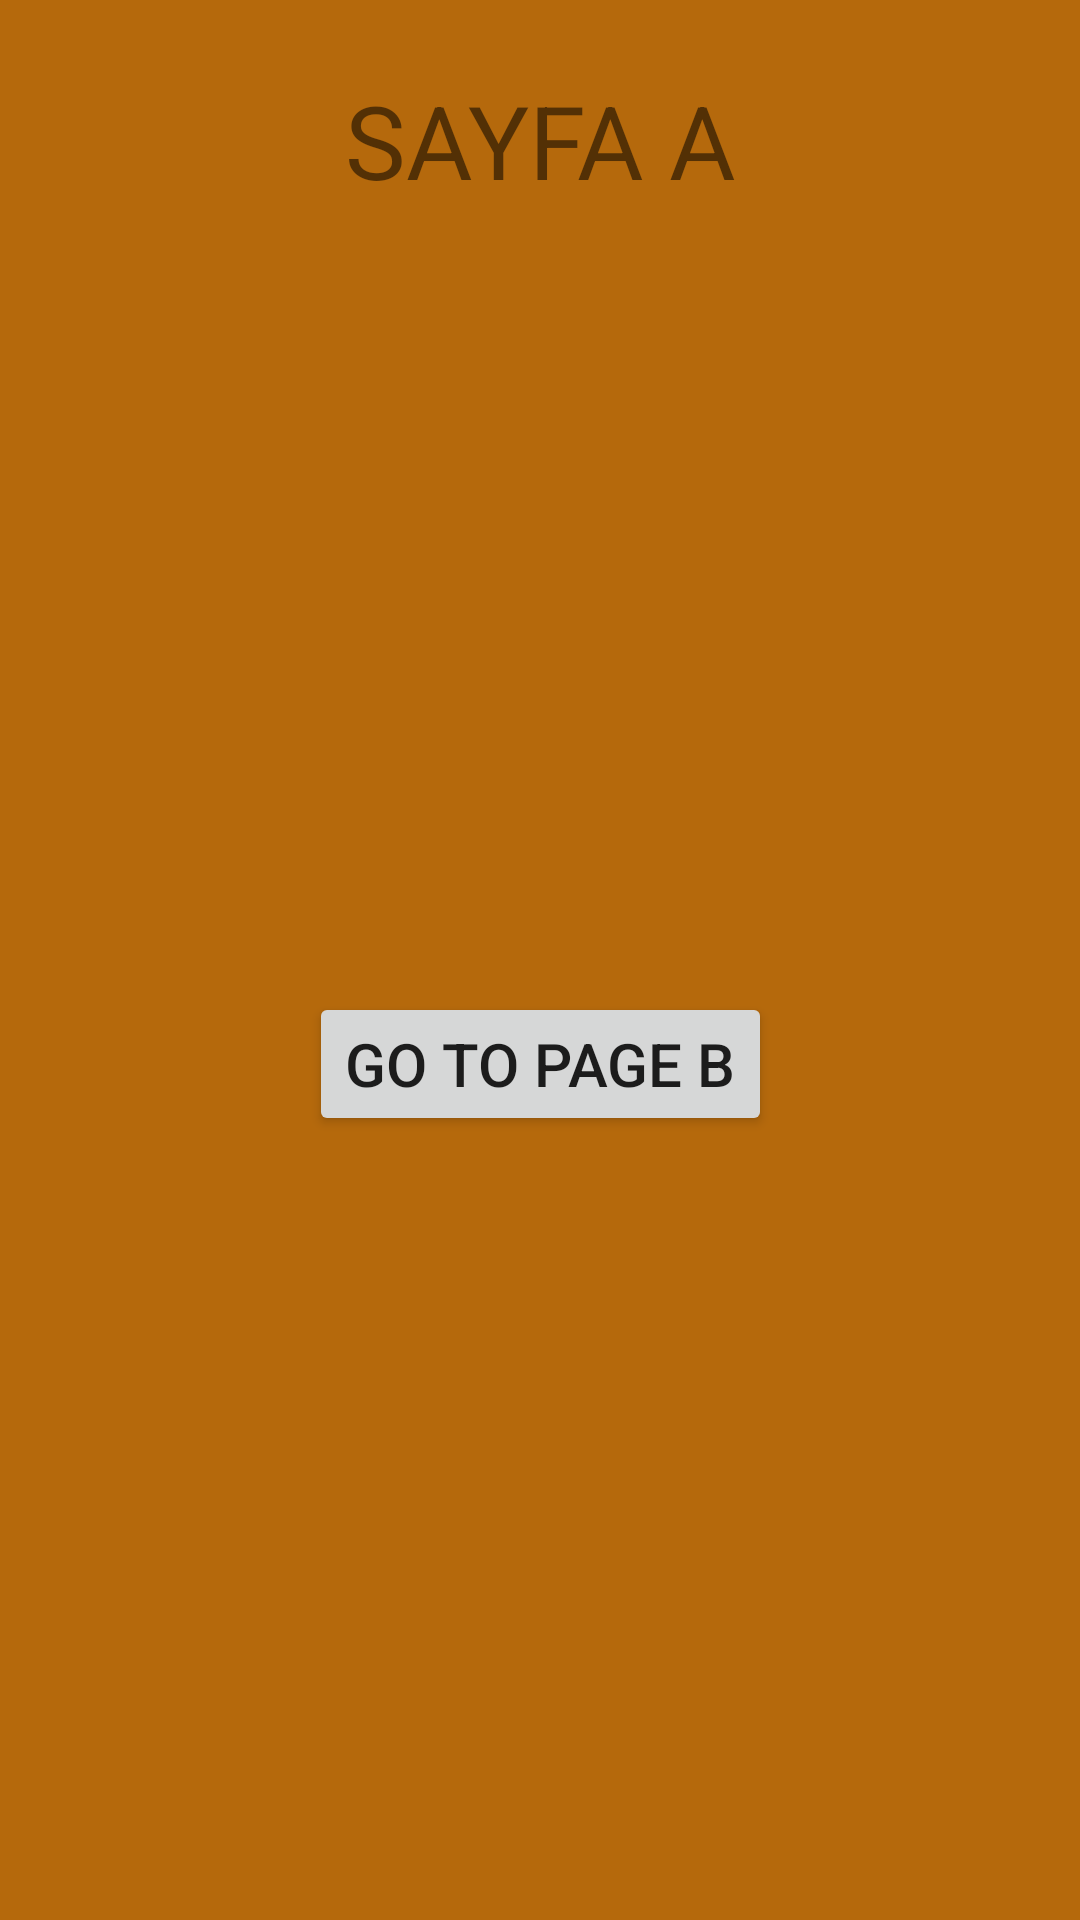

Layout XML and referenced resources for this Android screen:
<!-- AndroidManifest.xml: application theme Theme.InnovaOdev4 -->
<!-- res/layout/fragment_a.xml -->
<?xml version="1.0" encoding="utf-8"?>
<androidx.constraintlayout.widget.ConstraintLayout xmlns:android="http://schemas.android.com/apk/res/android"
    xmlns:app="http://schemas.android.com/apk/res-auto"
    xmlns:tools="http://schemas.android.com/tools"
    android:layout_width="match_parent"
    android:layout_height="match_parent"
    android:background="@color/orange"
    tools:context=".AFragment">

    <Button
        android:id="@+id/buttonToPageB"
        android:layout_width="wrap_content"
        android:layout_height="wrap_content"
        android:text="Go To Page B"
        android:textSize="20sp"
        app:layout_constraintBottom_toBottomOf="parent"
        app:layout_constraintEnd_toEndOf="parent"
        app:layout_constraintHorizontal_bias="0.5"
        app:layout_constraintStart_toStartOf="parent"
        app:layout_constraintTop_toBottomOf="@+id/textView2" />

    <TextView
        android:id="@+id/textView2"
        android:layout_width="wrap_content"
        android:layout_height="wrap_content"
        android:layout_marginTop="24dp"
        android:text="SAYFA A"
        android:textSize="34sp"
        app:layout_constraintEnd_toEndOf="parent"
        app:layout_constraintHorizontal_bias="0.5"
        app:layout_constraintStart_toStartOf="parent"
        app:layout_constraintTop_toTopOf="parent" />
</androidx.constraintlayout.widget.ConstraintLayout>
<!-- resources referenced by this layout -->
<resources>
  <color name="orange">#B5690C</color>
  <style name="Theme.InnovaOdev4" parent="Theme.MaterialComponents.DayNight.DarkActionBar">
          
          <item name="colorPrimary">@color/purple_500</item>
          <item name="colorPrimaryVariant">@color/purple_700</item>
          <item name="colorOnPrimary">@color/white</item>
          
          <item name="colorSecondary">@color/teal_200</item>
          <item name="colorSecondaryVariant">@color/teal_700</item>
          <item name="colorOnSecondary">@color/black</item>
          
          <item name="android:statusBarColor" tools:targetApi="l">?attr/colorPrimaryVariant</item>
          
      </style>
  <color name="purple_500">#FF6200EE</color>
  <color name="purple_700">#FF3700B3</color>
  <color name="white">#FFFFFFFF</color>
  <color name="teal_200">#FF03DAC5</color>
  <color name="teal_700">#FF018786</color>
  <color name="black">#FF000000</color>
</resources>
